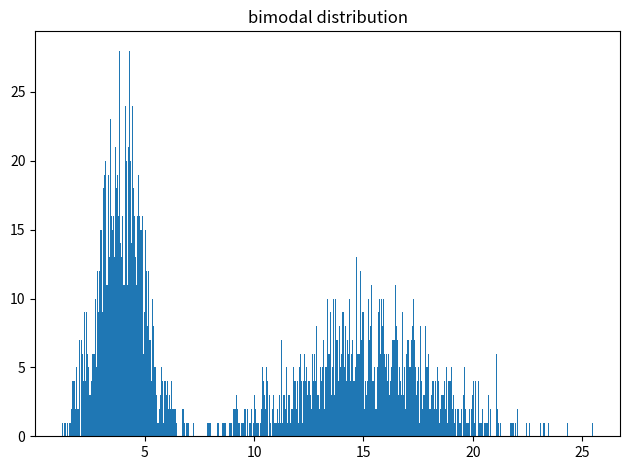

The matplotlib source for this figure:
import numpy as np
import matplotlib.pyplot as plt


def main():
    mean_1 = 4
    std_dev_1 = 1
    nb_point_1 = 1000

    mean_2 = 15
    std_dev_2 = 3
    nb_point_2 = 1000

    mode_1 = np.random.normal(loc=mean_1, scale=std_dev_1, size=(nb_point_1,))
    mode_2 = np.random.normal(loc=mean_2, scale=std_dev_2, size=(nb_point_2,))

    array = np.concatenate((mode_1, mode_2))
    plt.hist(array, bins=500)
    title = "bimodal distribution"
    plt.title(title)
    plt.tight_layout()
    plt.savefig("hist.pdf")


if __name__ == "__main__":
    main()
